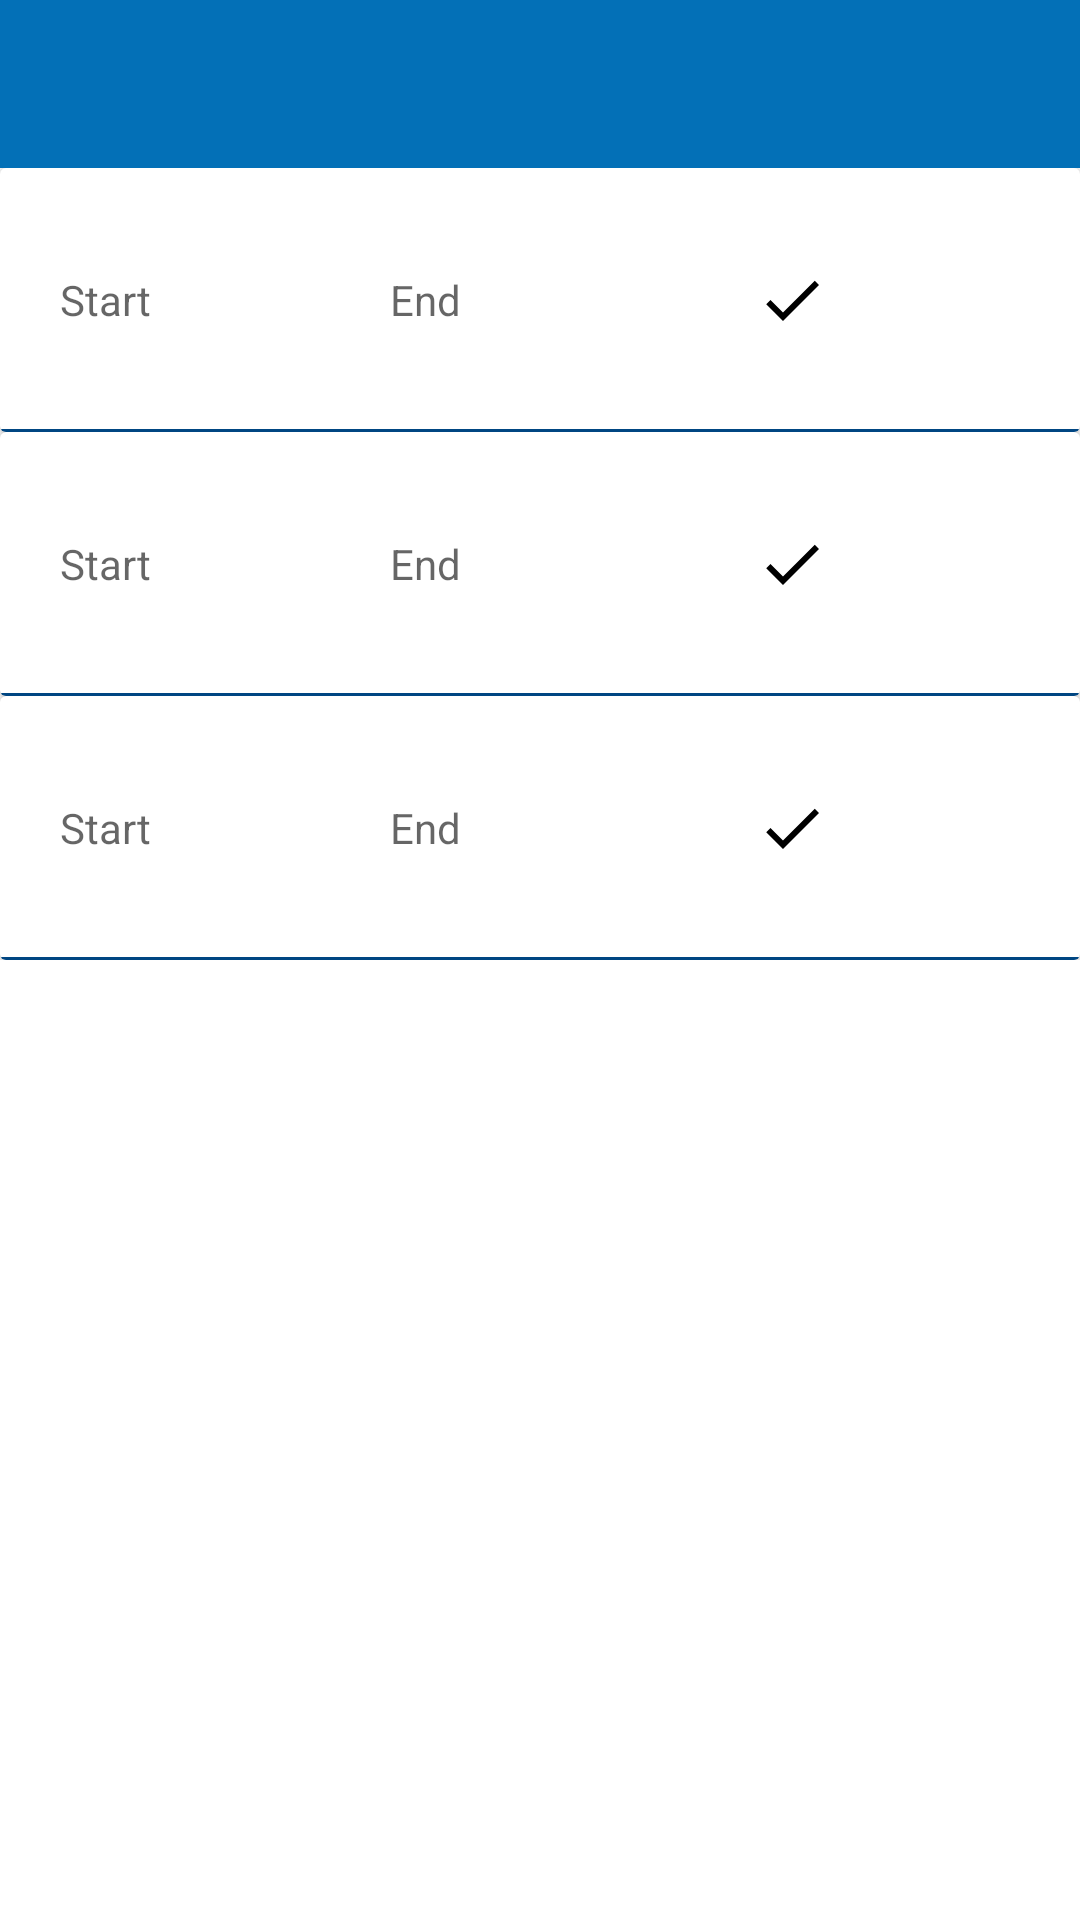

The Android layout XML behind this screen, and the referenced resources:
<!-- AndroidManifest.xml: application theme AppTheme -->
<!-- res/layout/activity_request.xml -->
<?xml version="1.0" encoding="utf-8"?>
<RelativeLayout xmlns:android="http://schemas.android.com/apk/res/android"
    xmlns:app="http://schemas.android.com/apk/res-auto"
    xmlns:tools="http://schemas.android.com/tools"
    android:layout_width="match_parent"
    android:layout_height="match_parent"
    tools:context=".Student.RequestProf">

    <android.support.design.widget.AppBarLayout
        android:id="@+id/appbar"
        android:layout_width="match_parent"
        android:layout_height="wrap_content">

        <android.support.v7.widget.Toolbar
            android:id="@+id/toolbar"
            android:layout_width="match_parent"
            android:layout_height="wrap_content"
            android:layout_gravity="bottom|end"
            android:background="?attr/colorPrimary"
            android:minHeight="?attr/actionBarSize"
            android:theme="?attr/actionBarTheme" />
    </android.support.design.widget.AppBarLayout>

    <FrameLayout
        android:layout_width="match_parent"
        android:layout_height="match_parent"
        android:layout_below="@+id/appbar">

        <android.support.v4.widget.NestedScrollView
            android:layout_width="match_parent"
            android:layout_height="match_parent"
            app:layout_behavior="android.support.design.widget.AppBarLayout$ScrollingViewBehavior">

            <LinearLayout
                android:layout_width="match_parent"
                android:layout_height="match_parent"
                android:orientation="vertical">

                <android.support.v7.widget.CardView
                    android:layout_width="match_parent"
                    android:layout_height="wrap_content">

                    <LinearLayout
                        android:layout_width="match_parent"
                        android:layout_height="match_parent"
                        android:orientation="horizontal">

                        <TextView
                            android:id="@+id/textTimeStart"
                            android:layout_width="80dp"
                            android:layout_height="wrap_content"
                            android:layout_gravity="center"
                            android:layout_margin="20dp"
                            android:ems="10"
                            android:hint="@string/start" />

                        <TextView
                            android:id="@+id/textTimeEnd"
                            android:layout_width="80dp"
                            android:layout_height="wrap_content"
                            android:layout_gravity="center"
                            android:layout_margin="10dp"
                            android:ems="10"
                            android:hint="@string/end" />

                        <android.support.design.widget.FloatingActionButton
                            android:id="@+id/fab"
                            android:layout_width="wrap_content"
                            android:layout_height="wrap_content"
                            android:layout_gravity="center|end"
                            android:layout_margin="16dp"
                            android:background="@color/white"
                            android:clickable="true"
                            android:focusable="true"
                            android:src="@drawable/ic_check_blue_24dp"
                            app:backgroundTint="@color/white"
                            app:borderWidth="0dp"
                            app:elevation="0dp"
                            app:fabSize="normal"
                            app:rippleColor="@color/colorAccentLight" />

                    </LinearLayout>

                    <View
                        android:layout_width="match_parent"
                        android:layout_height="1dp"
                        android:layout_gravity="bottom"
                        android:background="@color/colorPrimaryDark" />
                </android.support.v7.widget.CardView>

                <android.support.v7.widget.CardView
                    android:layout_width="match_parent"
                    android:layout_height="wrap_content">

                    <LinearLayout
                        android:layout_width="match_parent"
                        android:layout_height="match_parent"
                        android:orientation="horizontal">

                        <TextView
                            android:id="@+id/textTimeStart1"
                            android:layout_width="80dp"
                            android:layout_height="wrap_content"
                            android:layout_gravity="center"
                            android:layout_margin="20dp"
                            android:ems="10"
                            android:hint="@string/start" />

                        <TextView
                            android:id="@+id/textTimeEnd1"
                            android:layout_width="80dp"
                            android:layout_height="wrap_content"
                            android:layout_gravity="center"
                            android:layout_margin="10dp"
                            android:ems="10"
                            android:hint="@string/end" />


                        <android.support.design.widget.FloatingActionButton
                            android:layout_width="wrap_content"
                            android:layout_height="wrap_content"
                            android:layout_gravity="center|end"
                            android:layout_margin="16dp"
                            android:background="@color/white"
                            android:clickable="true"
                            android:focusable="true"
                            android:src="@drawable/ic_check_blue_24dp"
                            app:backgroundTint="@color/white"
                            app:borderWidth="0dp"
                            app:elevation="0dp"
                            app:fabSize="normal"
                            app:rippleColor="@color/colorAccentLight" />

                    </LinearLayout>

                    <View
                        android:layout_width="match_parent"
                        android:layout_height="1dp"
                        android:layout_gravity="bottom"
                        android:background="@color/colorPrimaryDark" />
                </android.support.v7.widget.CardView>

                <android.support.v7.widget.CardView
                    android:layout_width="match_parent"
                    android:layout_height="wrap_content">

                    <LinearLayout
                        android:layout_width="match_parent"
                        android:layout_height="match_parent"
                        android:orientation="horizontal">

                        <TextView
                            android:id="@+id/textTimeStart2"
                            android:layout_width="80dp"
                            android:layout_height="wrap_content"
                            android:layout_gravity="center"
                            android:layout_margin="20dp"
                            android:ems="10"
                            android:hint="@string/start" />

                        <TextView
                            android:id="@+id/textTimeEnd2"
                            android:layout_width="80dp"
                            android:layout_height="wrap_content"
                            android:layout_gravity="center"
                            android:layout_margin="10dp"
                            android:ems="10"
                            android:hint="@string/end" />

                        <android.support.design.widget.FloatingActionButton
                            android:layout_width="wrap_content"
                            android:layout_height="wrap_content"
                            android:layout_gravity="center|end"
                            android:layout_margin="16dp"
                            android:background="@color/white"
                            android:clickable="true"
                            android:focusable="true"
                            android:src="@drawable/ic_check_blue_24dp"
                            app:backgroundTint="@color/white"
                            app:borderWidth="0dp"
                            app:elevation="0dp"
                            app:fabSize="normal"
                            app:rippleColor="@color/colorAccentLight" />

                    </LinearLayout>

                    <View
                        android:layout_width="match_parent"
                        android:layout_height="1dp"
                        android:layout_gravity="bottom"
                        android:background="@color/colorPrimaryDark" />
                </android.support.v7.widget.CardView>
            </LinearLayout>
        </android.support.v4.widget.NestedScrollView>

    </FrameLayout>

</RelativeLayout>
<!-- resources referenced by this layout -->
<resources>
  <color name="colorAccentLight">#60F4A0</color>
  <color name="colorPrimaryDark">#004682</color>
  <color name="white">#FFFFFF</color>
  <!-- drawable ic_check_blue_24dp (drawable) -->
  <vector xmlns:android="http://schemas.android.com/apk/res/android"
      android:width="24dp"
      android:height="24dp"
      android:tint="#0370B7"
      android:viewportWidth="24.0"
      android:viewportHeight="24.0">
      <path
          android:fillColor="#FF000000"
          android:pathData="M9,16.17L4.83,12l-1.42,1.41L9,19 21,7l-1.41,-1.41z" />
  </vector>
  <string name="end">End</string>
  <string name="start">Start</string>
  <style name="AppTheme" parent="BaseTheme" />
  <style name="BaseTheme" parent="Theme.MaterialComponents.Light.NoActionBar">
          
          <item name="colorPrimary">@color/colorPrimary</item>
          <item name="colorPrimaryDark">@color/colorPrimaryDark</item>
          <item name="colorAccent">@color/colorAccent</item>
          <item name="windowActionModeOverlay">true</item>
          <item name="android:actionModeBackground">@color/blue_grey_600</item>
          <item name="android:dialogTheme">@style/Dialog.Theme</item>
      </style>
  <color name="colorPrimary">#0370B7</color>
  <color name="colorAccent">#0295CE</color>
  <color name="blue_grey_600">#546E7A</color>
  <style name="Dialog.Theme" parent="Theme.AppCompat.Light.Dialog">
          <item name="colorPrimary">@color/colorPrimary</item>
          <item name="colorPrimaryDark">@color/colorPrimaryDark</item>
          <item name="colorAccent">@color/colorAccent</item>
      </style>
</resources>
